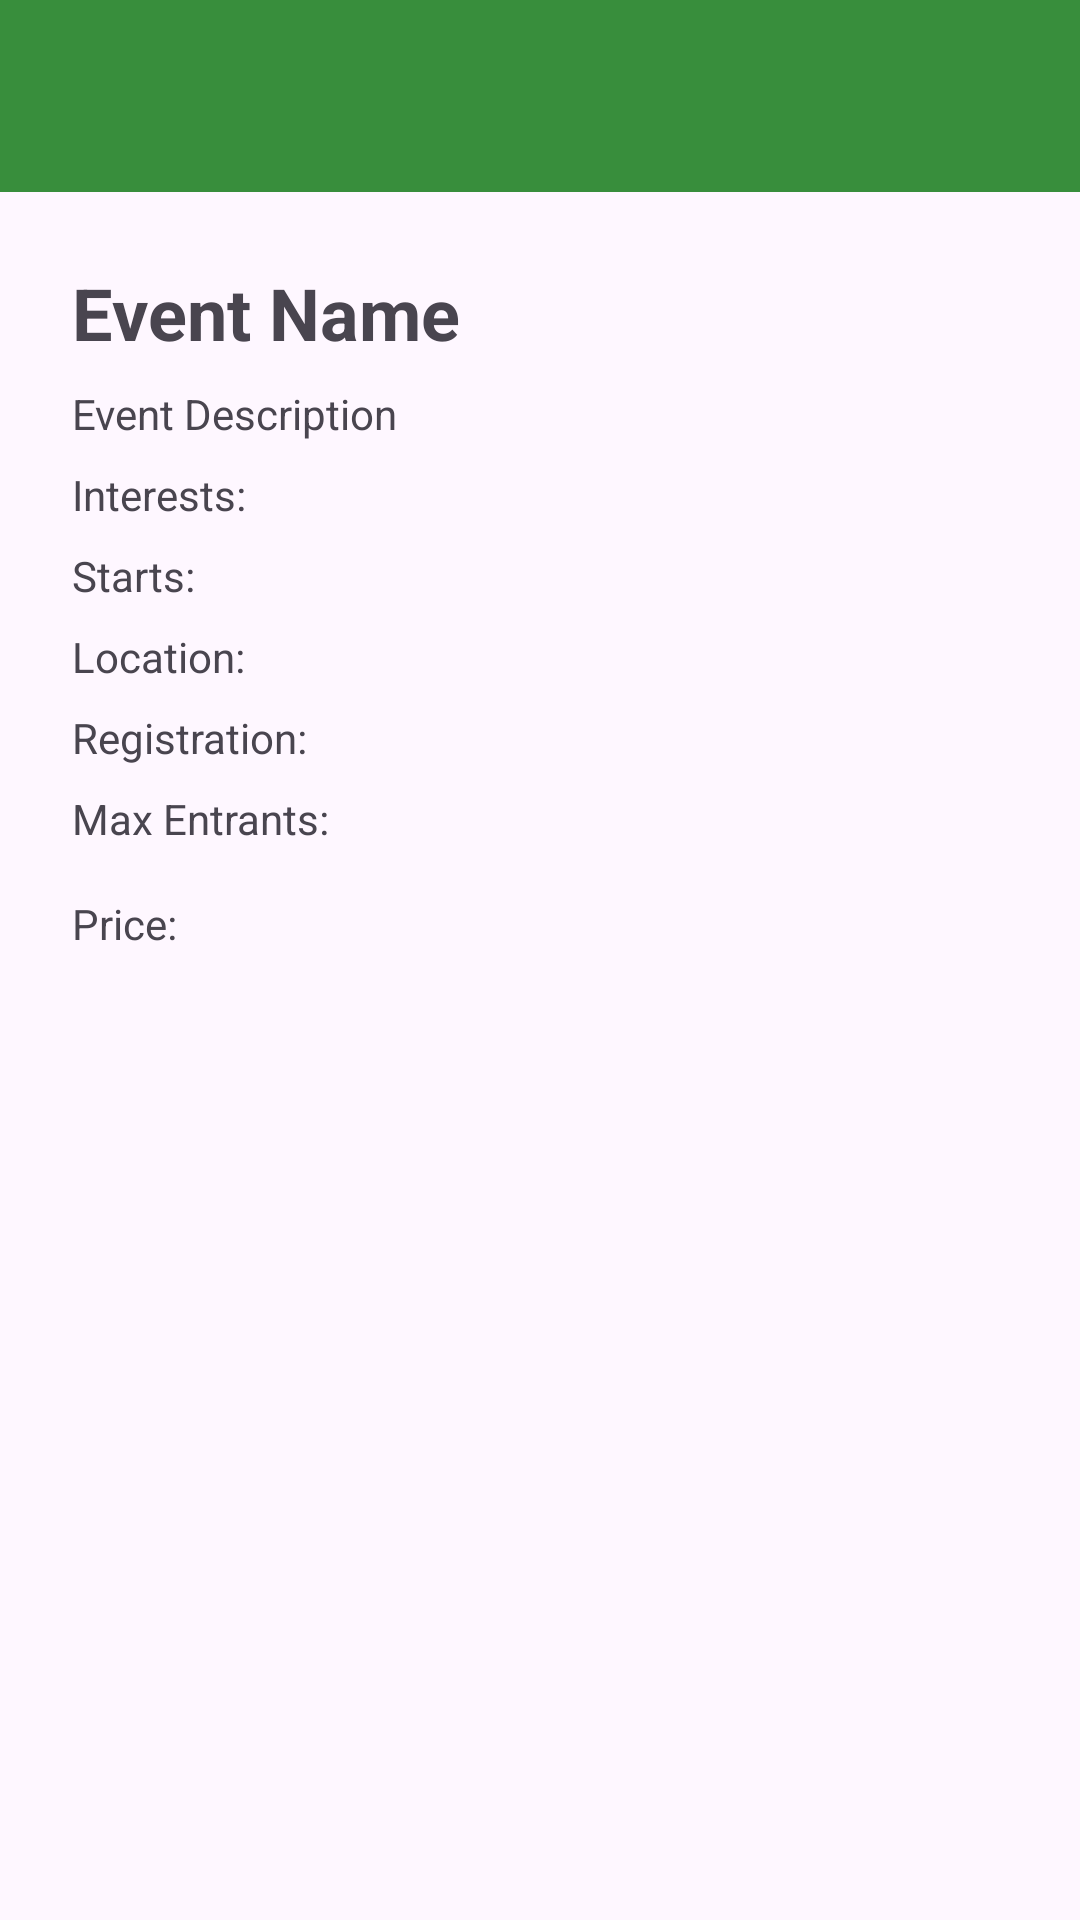

Layout XML and referenced resources for this Android screen:
<!-- AndroidManifest.xml: application theme Theme.Fusion0_lottery -->
<!-- res/layout/fragment_event_organizer.xml -->
<?xml version="1.0" encoding="utf-8"?>
<LinearLayout xmlns:android="http://schemas.android.com/apk/res/android"
    xmlns:app="http://schemas.android.com/apk/res-auto"
    xmlns:tools="http://schemas.android.com/tools"
    android:id="@+id/main"
    android:layout_width="match_parent"
    android:layout_height="match_parent"
    android:orientation="vertical"
    tools:context=".EventFragmentOrganizer">

    
    <androidx.appcompat.widget.Toolbar
        android:id="@+id/toolbar"
        android:layout_width="match_parent"
        android:layout_height="?attr/actionBarSize"
        android:background="@color/green_700"
        android:elevation="4dp"
        android:titleTextColor="@android:color/white"
        android:paddingTop="8dp"/>

    <ScrollView
        android:layout_width="match_parent"
        android:layout_height="match_parent"
        android:padding="24dp">

        
        <LinearLayout
            android:orientation="vertical"
            android:layout_width="match_parent"
            android:layout_height="wrap_content">

            <TextView
                android:id="@+id/eventName"
                android:layout_width="match_parent"
                android:layout_height="wrap_content"
                android:text="Event Name"
                android:textSize="24sp"
                android:textStyle="bold"
                android:layout_marginBottom="8dp"/>

            <TextView
                android:id="@+id/eventDescription"
                android:layout_width="match_parent"
                android:layout_height="wrap_content"
                android:text="Event Description"
                android:layout_marginBottom="8dp"/>

            <TextView
                android:id="@+id/eventInterests"
                android:layout_width="match_parent"
                android:layout_height="wrap_content"
                android:text="Interests: "
                android:layout_marginBottom="8dp"/>

            <TextView
                android:id="@+id/eventDate"
                android:layout_width="match_parent"
                android:layout_height="wrap_content"
                android:text="Starts: "
                android:layout_marginBottom="8dp"/>

            <TextView
                android:id="@+id/eventLocation"
                android:layout_width="match_parent"
                android:layout_height="wrap_content"
                android:text="Location: "
                android:layout_marginBottom="8dp"/>

            <TextView
                android:id="@+id/eventEndDate"
                android:layout_width="match_parent"
                android:layout_height="wrap_content"
                android:text="Registration: "
                android:layout_marginBottom="8dp"/>

            <TextView
                android:id="@+id/eventEntrants"
                android:layout_width="match_parent"
                android:layout_height="wrap_content"
                android:text="Max Entrants: "
                android:layout_marginBottom="16dp"/>

            <TextView
                android:id="@+id/eventPrice"
                android:layout_width="match_parent"
                android:layout_height="wrap_content"
                android:text="Price: "
                android:layout_marginBottom="16dp"/>

            
            <TextView
                android:layout_width="match_parent"
                android:layout_height="wrap_content"
                android:text="Event QR Code:"
                android:textStyle="bold"
                android:textSize="16sp"
                android:layout_marginTop="8dp"
                android:layout_marginBottom="8dp"
                android:id="@+id/qrCodeLabel"
                android:visibility="gone"/>

            <ImageView
                android:id="@+id/eventQrCode"
                android:layout_width="250dp"
                android:layout_height="250dp"
                android:layout_gravity="center"
                android:scaleType="fitCenter"
                android:layout_marginTop="8dp"
                android:layout_marginBottom="16dp"
                android:visibility="gone"
                android:contentDescription="Event QR Code"/>

        </LinearLayout>
    </ScrollView>
</LinearLayout>
<!-- resources referenced by this layout -->
<resources>
  <color name="green_700">#388E3C</color>
  <style name="Theme.Fusion0_lottery" parent="Base.Theme.Fusion0_lottery" />
  <style name="Base.Theme.Fusion0_lottery" parent="Theme.Material3.DayNight.NoActionBar">
          
          
      </style>
</resources>
